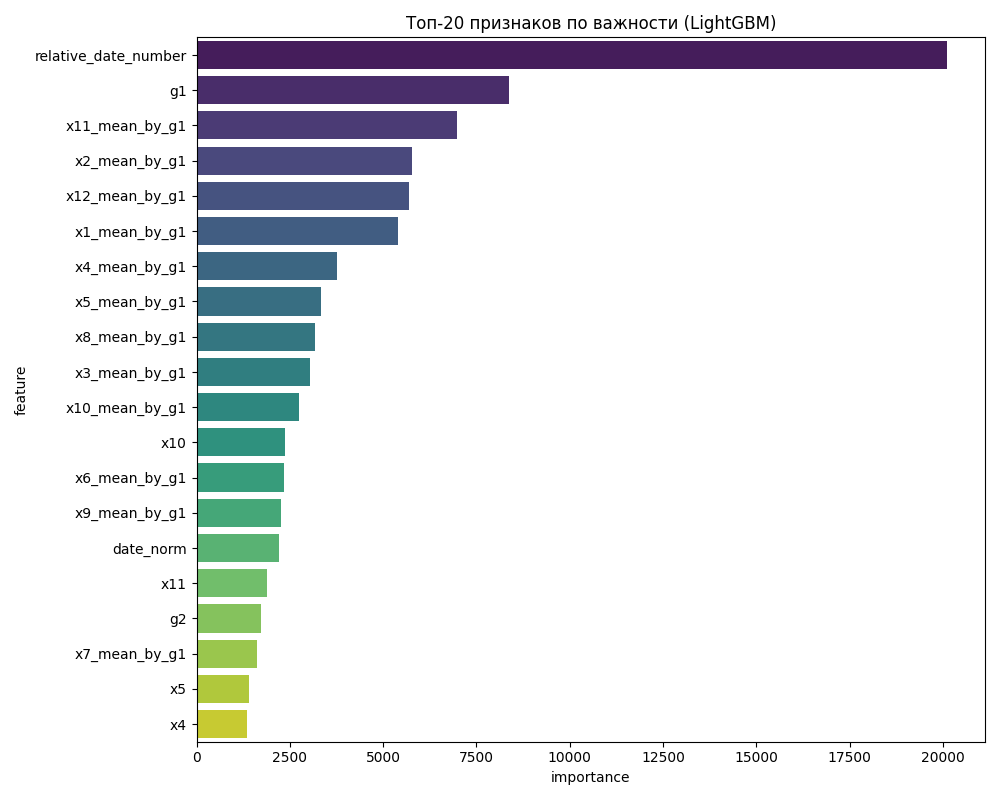

Source data for this figure (header and first rows):
feature, importance
relative_date_number, 20117
g1, 8369
x11_mean_by_g1, 6974
x2_mean_by_g1, 5761
x12_mean_by_g1, 5681
x1_mean_by_g1, 5409
x4_mean_by_g1, 3764
x5_mean_by_g1, 3333
x8_mean_by_g1, 3162
x3_mean_by_g1, 3050
x10_mean_by_g1, 2756
x10, 2362
x6_mean_by_g1, 2356
x9_mean_by_g1, 2270
date_norm, 2199
x11, 1901
g2, 1734
x7_mean_by_g1, 1625
x5, 1398
x4, 1351
x8, 1344
x6, 1308
x2, 1272
x9, 1188
x1, 1187
x7, 972
x3, 970
index, 884
x2_mean_by_g2, 684
x10_mean_by_g2, 640
x8_mean_by_g2, 613
x11_mean_by_g2, 576
x4_mean_by_g2, 542
x1_mean_by_g2, 541
x6_mean_by_g2, 516
x5_mean_by_g2, 504
x3_mean_by_g2, 470
x9_mean_by_g2, 436
x7_mean_by_g2, 314
x12_mean_by_g2, 261
x10_x12, 235
x5_log1p, 155
x4_x12, 140
is_start_period, 80
x12, 48
is_end_period, 27
x11_is_zero, 27
x9_is_zero, 18
x6_is_zero, 14
x7_is_zero, 13
x8_is_zero, 12
x4_log1p, 10
x5_is_zero, 9
x10_is_zero, 6
x1_is_zero, 4
x12_log1p, 3
x4_is_zero, 2
x12_is_zero, 1
x2_is_zero, 1
x10_log1p, 1
... 1 more rows
